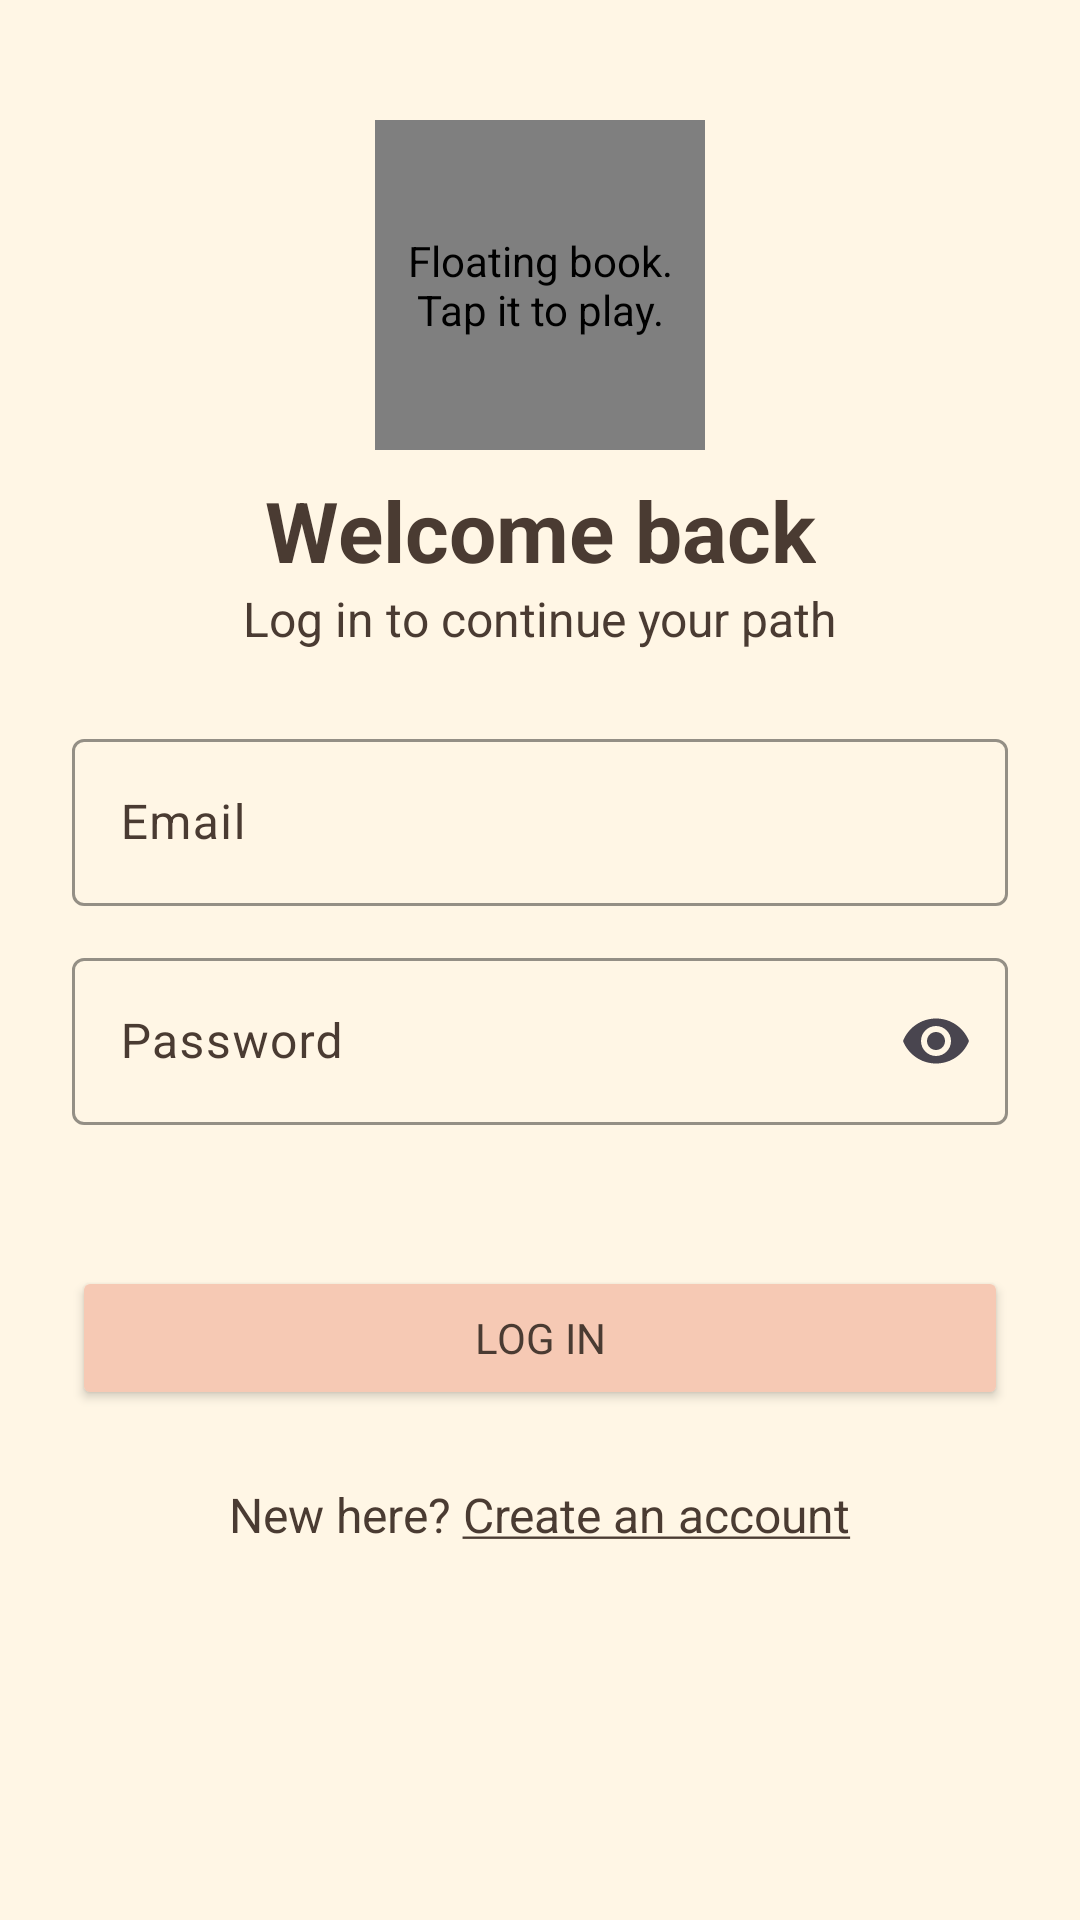

Layout XML and referenced resources for this Android screen:
<!-- AndroidManifest.xml: application theme Theme.LinguaPath -->
<!-- res/layout/activity_login.xml -->
<?xml version="1.0" encoding="utf-8"?>
<ScrollView
    xmlns:android="http://schemas.android.com/apk/res/android"
    xmlns:app="http://schemas.android.com/apk/res-auto"
    android:layout_width="match_parent"
    android:layout_height="match_parent"
    android:background="@color/cream"
    android:fillViewport="true"
    android:fitsSystemWindows="true">

    <androidx.constraintlayout.widget.ConstraintLayout
        android:layout_width="match_parent"
        android:layout_height="wrap_content"
        android:padding="24dp">

        <com.example.linguapath.view.HeroView
            android:id="@+id/sprig"
            android:layout_width="110dp"
            android:layout_height="110dp"
            android:layout_marginTop="16dp"
            android:contentDescription="@string/sprig_description"
            app:layout_constraintEnd_toEndOf="parent"
            app:layout_constraintStart_toStartOf="parent"
            app:layout_constraintTop_toTopOf="parent" />

        <TextView
            android:id="@+id/textLoginTitle"
            android:layout_width="wrap_content"
            android:layout_height="wrap_content"
            android:layout_marginTop="8dp"
            android:text="@string/login_title"
            android:textColor="@color/ink"
            android:textSize="28sp"
            android:textStyle="bold"
            app:layout_constraintEnd_toEndOf="parent"
            app:layout_constraintStart_toStartOf="parent"
            app:layout_constraintTop_toBottomOf="@id/sprig" />

        <TextView
            android:id="@+id/textLoginSubtitle"
            android:layout_width="wrap_content"
            android:layout_height="wrap_content"
            android:text="@string/login_subtitle"
            android:textColor="@color/ink"
            android:textSize="16sp"
            app:layout_constraintEnd_toEndOf="parent"
            app:layout_constraintStart_toStartOf="parent"
            app:layout_constraintTop_toBottomOf="@id/textLoginTitle" />

        <com.google.android.material.textfield.TextInputLayout
            android:id="@+id/inputLayoutEmail"
            style="@style/Widget.Material3.TextInputLayout.OutlinedBox"
            android:layout_width="0dp"
            android:layout_height="wrap_content"
            android:layout_marginTop="24dp"
            android:hint="@string/hint_email"
            android:textColorHint="@color/ink"
            app:boxStrokeColor="@color/ink"
            app:hintTextColor="@color/ink"
            app:layout_constraintEnd_toEndOf="parent"
            app:layout_constraintStart_toStartOf="parent"
            app:layout_constraintTop_toBottomOf="@id/textLoginSubtitle">

            <com.google.android.material.textfield.TextInputEditText
                android:id="@+id/editEmail"
                android:layout_width="match_parent"
                android:layout_height="wrap_content"
                android:inputType="textEmailAddress"
                android:maxLines="1"
                android:textColor="@color/ink" />
        </com.google.android.material.textfield.TextInputLayout>

        <com.google.android.material.textfield.TextInputLayout
            android:id="@+id/inputLayoutPassword"
            style="@style/Widget.Material3.TextInputLayout.OutlinedBox"
            android:layout_width="0dp"
            android:layout_height="wrap_content"
            android:layout_marginTop="12dp"
            android:hint="@string/hint_password"
            android:textColorHint="@color/ink"
            app:boxStrokeColor="@color/ink"
            app:endIconMode="password_toggle"
            app:hintTextColor="@color/ink"
            app:layout_constraintEnd_toEndOf="parent"
            app:layout_constraintStart_toStartOf="parent"
            app:layout_constraintTop_toBottomOf="@id/inputLayoutEmail">

            <com.google.android.material.textfield.TextInputEditText
                android:id="@+id/editPassword"
                android:layout_width="match_parent"
                android:layout_height="wrap_content"
                android:inputType="textPassword"
                android:maxLines="1"
                android:textColor="@color/ink" />
        </com.google.android.material.textfield.TextInputLayout>

        <TextView
            android:id="@+id/textAuthError"
            android:layout_width="0dp"
            android:layout_height="wrap_content"
            android:layout_marginTop="12dp"
            android:textColor="@color/error"
            android:textSize="14sp"
            app:layout_constraintEnd_toEndOf="parent"
            app:layout_constraintStart_toStartOf="parent"
            app:layout_constraintTop_toBottomOf="@id/inputLayoutPassword" />

        <Button
            android:id="@+id/buttonLogin"
            android:layout_width="0dp"
            android:layout_height="wrap_content"
            android:layout_marginTop="16dp"
            android:backgroundTint="@color/peach"
            android:text="@string/button_login"
            android:textColor="@color/ink"
            app:layout_constraintEnd_toEndOf="parent"
            app:layout_constraintStart_toStartOf="parent"
            app:layout_constraintTop_toBottomOf="@id/textAuthError" />

        <ProgressBar
            android:id="@+id/progressAuth"
            android:layout_width="32dp"
            android:layout_height="32dp"
            android:layout_marginTop="12dp"
            android:visibility="gone"
            app:layout_constraintEnd_toEndOf="parent"
            app:layout_constraintStart_toStartOf="parent"
            app:layout_constraintTop_toBottomOf="@id/buttonLogin" />

        <TextView
            android:id="@+id/textGoRegister"
            android:layout_width="wrap_content"
            android:layout_height="wrap_content"
            android:layout_marginTop="16dp"
            android:padding="8dp"
            android:text="@string/go_register"
            android:textColor="@color/ink"
            android:textSize="16sp"
            app:layout_constraintEnd_toEndOf="parent"
            app:layout_constraintStart_toStartOf="parent"
            app:layout_constraintTop_toBottomOf="@id/progressAuth" />

    </androidx.constraintlayout.widget.ConstraintLayout>
</ScrollView>
<!-- resources referenced by this layout -->
<resources>
  <color name="cream">#FFF6E5</color>
  <color name="error">#B3402A</color>
  <color name="ink">#4A3B32</color>
  <color name="peach">#F6C9B4</color>
  <string name="button_login">Log in</string>
  <string name="go_register">New here? <u>Create an account</u></string>
  <string name="hint_email">Email</string>
  <string name="hint_password">Password</string>
  <string name="login_subtitle">Log in to continue your path</string>
  <string name="login_title">Welcome back</string>
  <string name="sprig_description">Floating book. Tap it to play.</string>
  <style name="Theme.LinguaPath" parent="Base.Theme.LinguaPath" />
  <style name="Base.Theme.LinguaPath" parent="Theme.Material3.Light.NoActionBar">
          <item name="colorPrimary">@color/primary</item>
          <item name="colorOnPrimary">@color/card</item>
          <item name="colorSecondary">@color/accent</item>
          <item name="android:windowBackground">@color/cream</item>
          <item name="android:fontFamily">sans-serif</item>
          <item name="android:textColorPrimary">@color/ink</item>
          <item name="android:windowLightStatusBar">true</item>
          
          
      </style>
  <color name="primary">#7BA881</color>
  <color name="card">#B2ABCC</color>
  <color name="accent">#E9A07A</color>
</resources>
